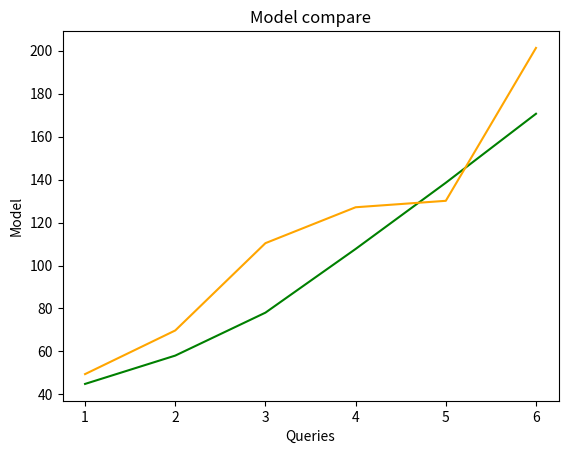

Reproduce this figure in Python.
# see https://matplotlib.org/users/pyplot_tutorial.html
import matplotlib.pyplot as plt

# given the data on the x axis, the values on the y axis are auto determined

queries = [1, 2, 3, 4, 5, 6]
model1 = [44.91, 58.09, 78.07, 107.7, 138.5, 170.6]
model2 = [49.48, 69.783, 110.4, 127.1, 130.1, 201.23]

# plt.plot(x, y, color)
plt.plot(queries, model1, color='green')
plt.plot(queries, model2, color='orange')

# add title and name to the axes
plt.title('Model compare')
plt.xlabel('Queries')
plt.ylabel('Model')

plt.show()
